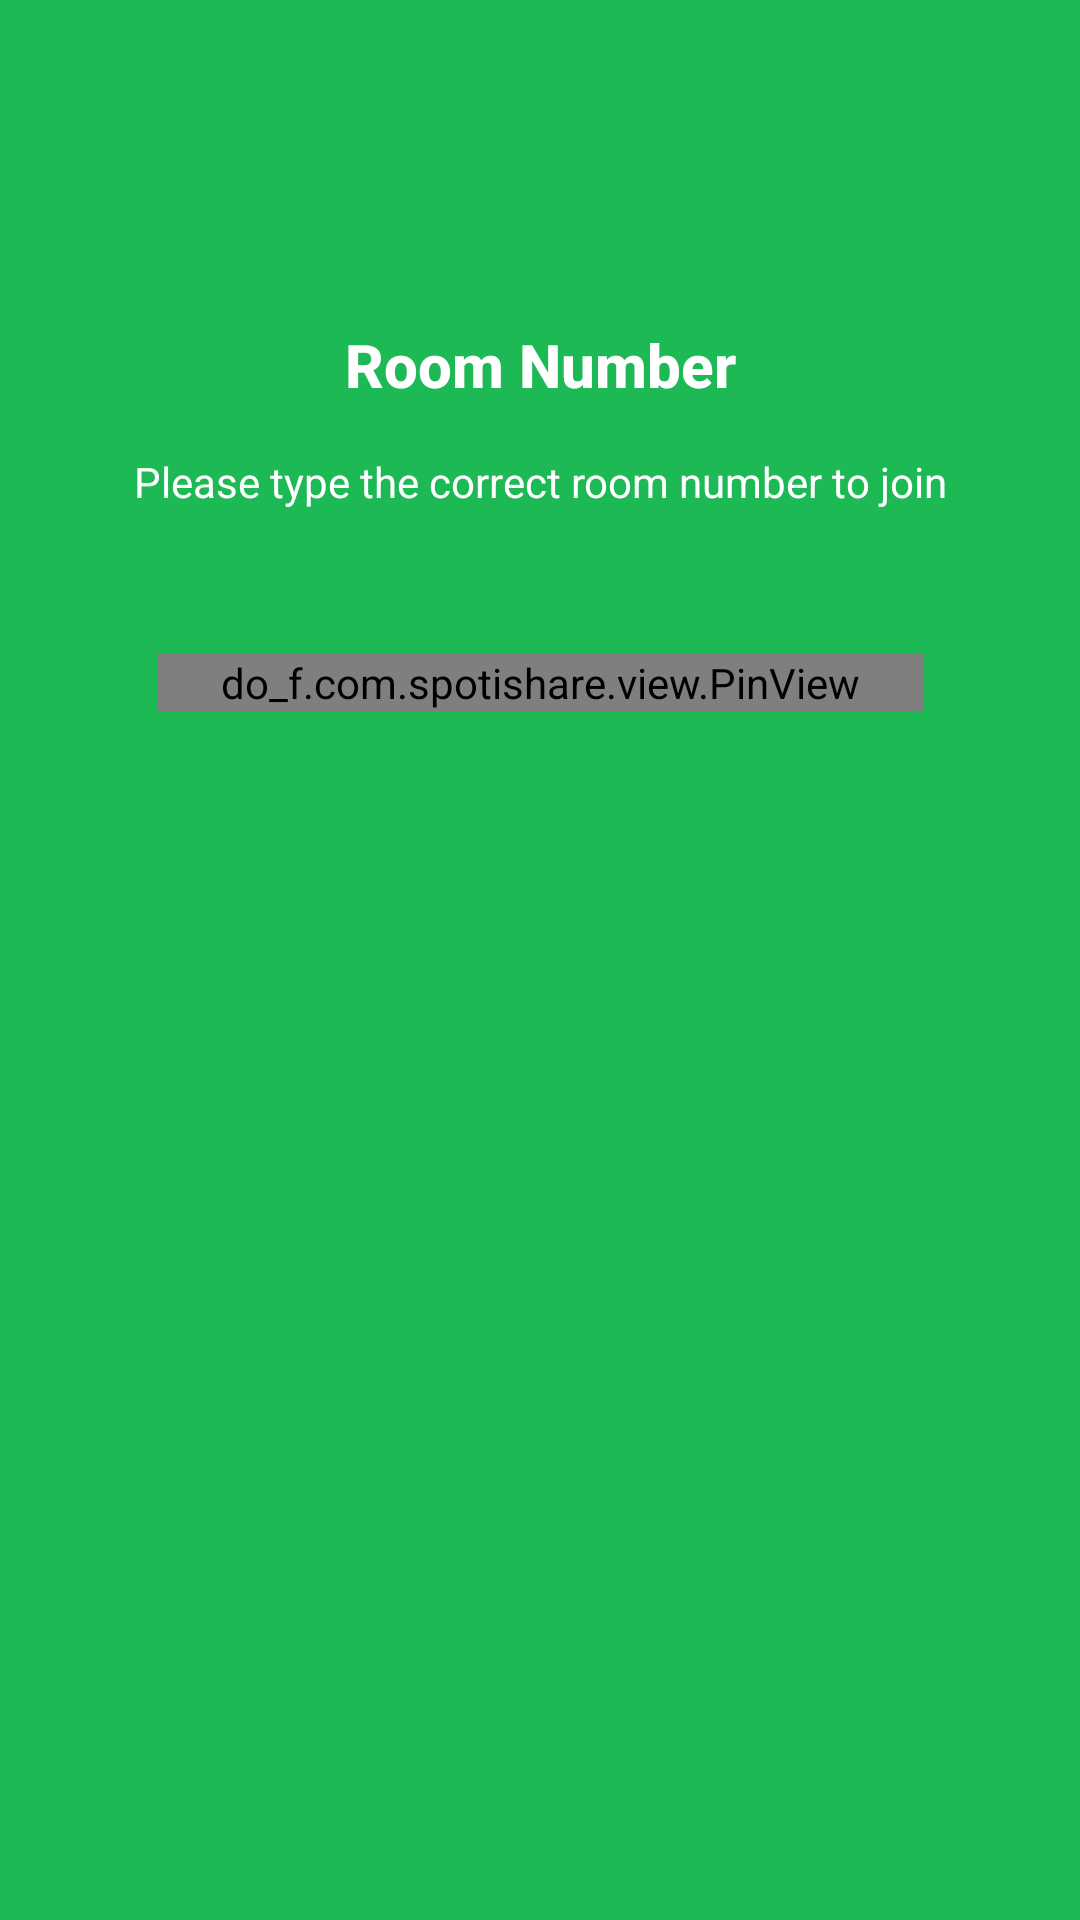

Layout XML and referenced resources for this Android screen:
<!-- AndroidManifest.xml: application theme AppTheme -->
<!-- res/layout/fragment_room.xml -->
<?xml version="1.0" encoding="utf-8"?>
<android.support.constraint.ConstraintLayout
    xmlns:android="http://schemas.android.com/apk/res/android"
    xmlns:app="http://schemas.android.com/apk/res-auto"
    xmlns:tools="http://schemas.android.com/tools"
    android:layout_width="match_parent"
    android:layout_height="match_parent"
    android:background="@color/green_spotify"
    tools:context=".dialogfragment.RoomFragment">

    <android.support.constraint.ConstraintLayout
        android:layout_width="wrap_content"
        android:layout_height="wrap_content"
        android:layout_marginTop="100dp"
        app:layout_constraintEnd_toEndOf="parent"
        app:layout_constraintStart_toStartOf="parent"
        app:layout_constraintTop_toTopOf="parent">

        <TextView
            android:id="@+id/title"
            android:layout_width="wrap_content"
            android:layout_height="wrap_content"
            android:textStyle="bold"
            android:text="@string/room_title"
            android:textColor="@color/white"
            android:layout_marginEnd="8dp"
            android:layout_marginStart="8dp"
            android:layout_marginTop="8dp"
            style="@style/Base.TextAppearance.AppCompat.Title"
            app:layout_constraintEnd_toEndOf="parent"
            app:layout_constraintStart_toStartOf="parent"
            app:layout_constraintTop_toTopOf="parent"/>

        <TextView
            android:id="@+id/caption"
            android:layout_width="wrap_content"
            android:layout_height="wrap_content"
            android:text="@string/room_caption"
            android:layout_marginTop="16dp"
            app:layout_constraintEnd_toEndOf="parent"
            app:layout_constraintStart_toStartOf="parent"
            app:layout_constraintTop_toBottomOf="@id/title"/>

        <do_f.com.spotishare.view.PinView
            android:id="@+id/pin"
            android:layout_width="0dp"
            android:layout_height="wrap_content"
            android:layout_marginEnd="8dp"
            android:layout_marginStart="8dp"
            android:layout_marginBottom="32dp"
            android:layout_marginTop="48dp"
            android:cursorVisible="false"
            android:maxLength="4"
            android:textIsSelectable="false"
            android:textSize="20sp"
            android:inputType="textCapCharacters"
            android:textColor="@android:color/white"
            app:layout_constraintEnd_toEndOf="parent"
            app:layout_constraintStart_toStartOf="parent"
            app:layout_constraintBottom_toBottomOf="parent"
            app:layout_constraintTop_toBottomOf="@id/caption"/>

    </android.support.constraint.ConstraintLayout>

</android.support.constraint.ConstraintLayout>
<!-- resources referenced by this layout -->
<resources>
  <color name="green_spotify">#1db954</color>
  <color name="white">#FFFFFF</color>
  <string name="room_caption">Please type the correct room number to join</string>
  <string name="room_title">Room Number</string>
  <style name="AppTheme" parent="Theme.AppCompat.Light.NoActionBar">
          
          <item name="colorPrimary">@color/colorPrimary</item>
          <item name="colorPrimaryDark">@color/statusBarColor</item>
          <item name="colorAccent">@color/colorAccent</item>
          <item name="android:textColor">@color/white</item>
  
          <item name="android:windowTranslucentStatus">true</item>
          
      </style>
  <color name="colorPrimary">#000000</color>
  <color name="statusBarColor">#30191414</color>
  <color name="colorAccent">#D81B60</color>
</resources>
